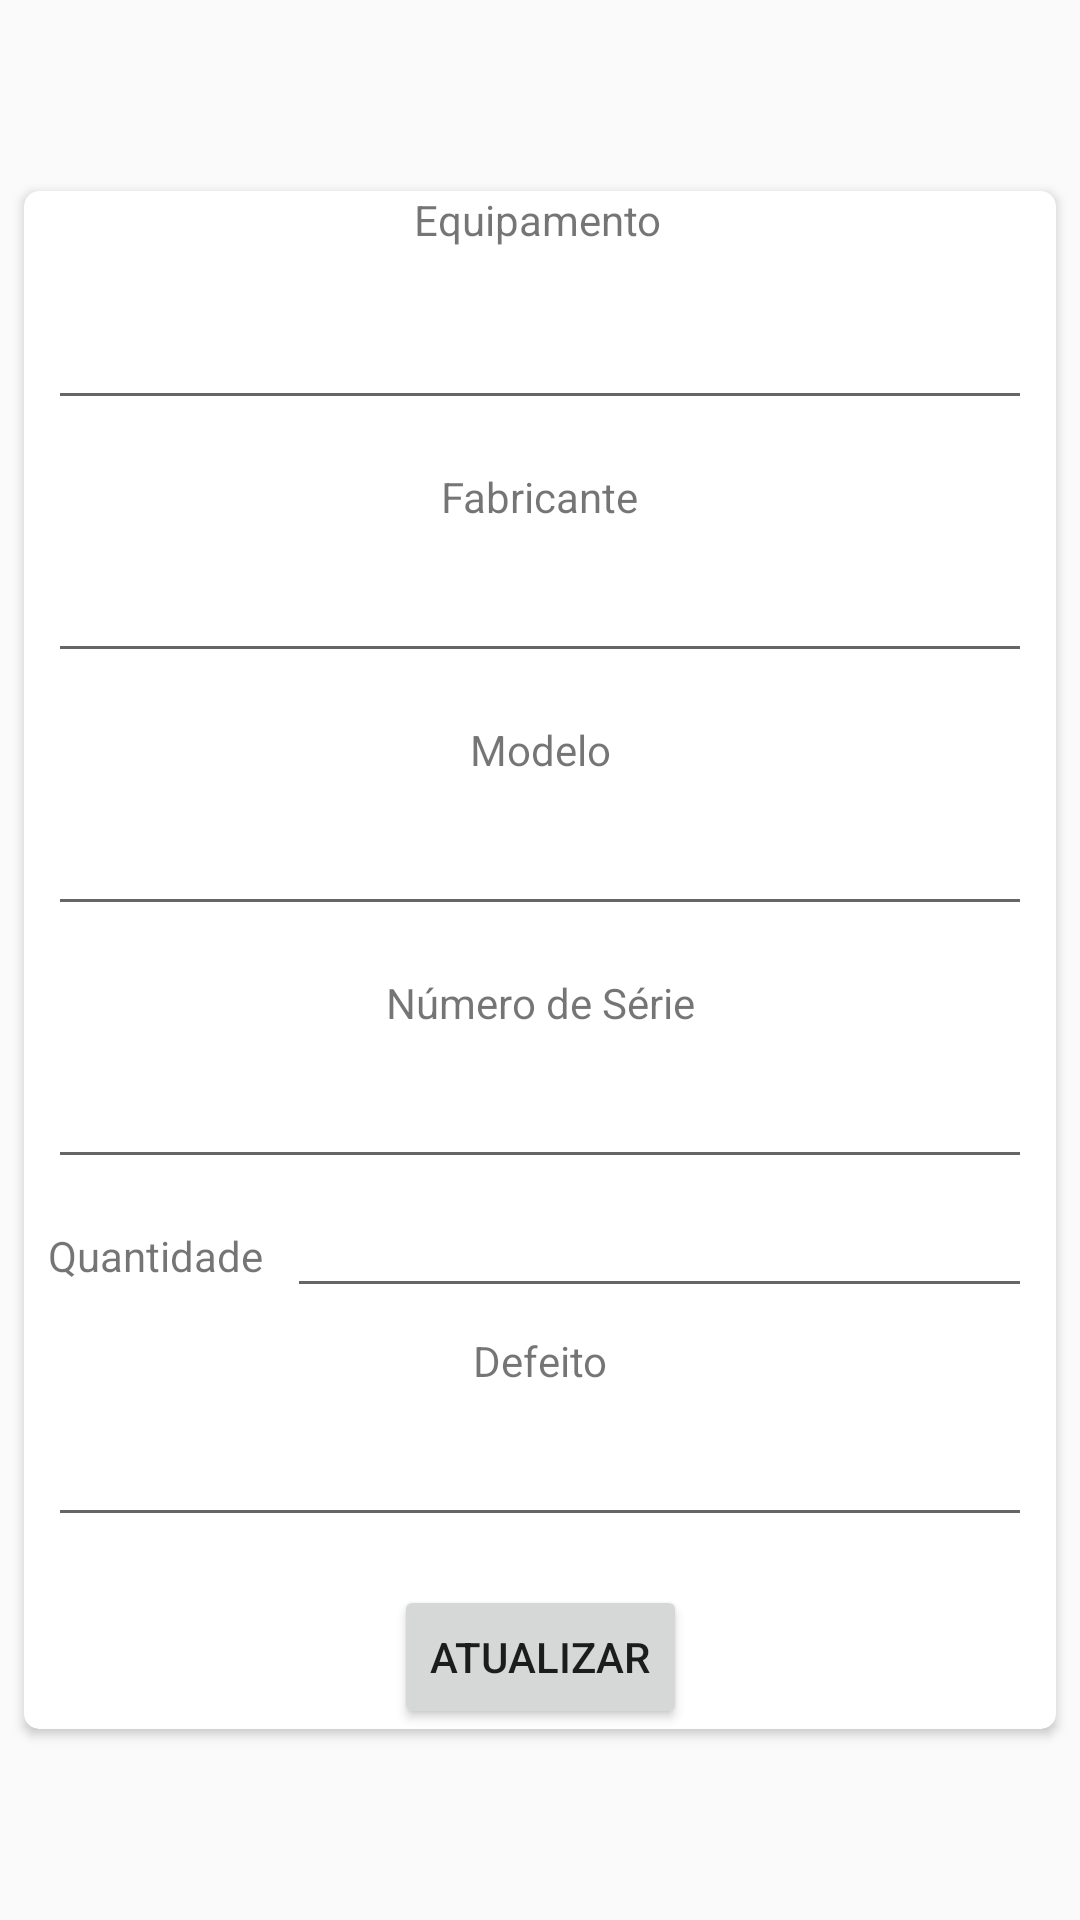

Here is an Android app screen rendered from its layout file. Give the layout XML and the strings, colors and styles it references.
<!-- AndroidManifest.xml: application theme AppTheme -->
<!-- res/layout/recyclerview_relatar_danos_contents.xml -->
<?xml version="1.0" encoding="utf-8"?>
<androidx.constraintlayout.widget.ConstraintLayout xmlns:android="http://schemas.android.com/apk/res/android"
    xmlns:app="http://schemas.android.com/apk/res-auto"
    xmlns:tools="http://schemas.android.com/tools"
    android:layout_width="match_parent"
    android:layout_height="wrap_content">

    <androidx.cardview.widget.CardView
        android:layout_width="0dp"
        android:layout_height="wrap_content"
        android:layout_marginStart="8dp"
        android:layout_marginTop="8dp"
        android:layout_marginEnd="8dp"
        android:layout_marginBottom="8dp"
        app:cardCornerRadius="5dp"
        app:layout_constraintBottom_toBottomOf="parent"
        app:layout_constraintEnd_toEndOf="parent"
        app:layout_constraintStart_toStartOf="parent"
        app:layout_constraintTop_toTopOf="parent">

        <androidx.constraintlayout.widget.ConstraintLayout
            android:layout_width="match_parent"
            android:layout_height="match_parent">

            <TextView
                android:id="@+id/textView5"
                android:layout_width="wrap_content"
                android:layout_height="wrap_content"
                android:layout_marginStart="8dp"
                android:layout_marginEnd="8dp"
                android:text="@string/title_equipamento"
                app:layout_constraintEnd_toEndOf="parent"
                app:layout_constraintHorizontal_bias="0.497"
                app:layout_constraintStart_toStartOf="parent"
                app:layout_constraintTop_toTopOf="parent" />

            <TextView
                android:id="@+id/textView7"
                android:layout_width="wrap_content"
                android:layout_height="wrap_content"
                android:layout_marginTop="16dp"
                android:text="@string/title_defeito"
                app:layout_constraintEnd_toEndOf="parent"
                app:layout_constraintHorizontal_bias="0.501"
                app:layout_constraintStart_toStartOf="parent"
                app:layout_constraintTop_toBottomOf="@+id/textView9" />

            <EditText
                android:id="@+id/editText_equipamento"
                android:layout_width="0dp"
                android:layout_height="wrap_content"
                android:layout_marginStart="8dp"
                android:layout_marginTop="16dp"
                android:layout_marginEnd="8dp"
                android:ems="10"
                android:gravity="start|top"
                android:inputType="textMultiLine"
                app:layout_constraintEnd_toEndOf="parent"
                app:layout_constraintStart_toStartOf="parent"
                app:layout_constraintTop_toBottomOf="@+id/textView5" />

            <EditText
                android:id="@+id/editText_defeito"
                android:layout_width="0dp"
                android:layout_height="wrap_content"
                android:layout_marginStart="8dp"
                android:layout_marginTop="8dp"
                android:layout_marginEnd="8dp"
                android:ems="10"
                android:gravity="start|top"
                android:inputType="text"
                app:layout_constraintEnd_toEndOf="parent"
                app:layout_constraintStart_toStartOf="parent"
                app:layout_constraintTop_toBottomOf="@+id/textView7" />

            <TextView
                android:id="@+id/textView9"
                android:layout_width="wrap_content"
                android:layout_height="wrap_content"
                android:layout_marginStart="8dp"
                android:layout_marginTop="16dp"
                android:text="@string/title_quantidade"
                app:layout_constraintStart_toStartOf="parent"
                app:layout_constraintTop_toBottomOf="@+id/editText_numero_serie" />

            <EditText
                android:id="@+id/editText_quantidade"
                android:layout_width="0dp"
                android:layout_height="wrap_content"
                android:layout_marginStart="8dp"
                android:layout_marginEnd="8dp"
                android:ems="10"
                android:inputType="number"
                app:layout_constraintBaseline_toBaselineOf="@+id/textView9"
                app:layout_constraintEnd_toEndOf="parent"
                app:layout_constraintStart_toEndOf="@+id/textView9" />

            <Button
                android:id="@+id/button_update"
                android:layout_width="wrap_content"
                android:layout_height="wrap_content"
                android:layout_marginStart="8dp"
                android:layout_marginTop="16dp"
                android:layout_marginEnd="8dp"
                android:text="@string/title_update"
                app:layout_constraintEnd_toEndOf="parent"
                app:layout_constraintHorizontal_bias="0.5"
                app:layout_constraintStart_toStartOf="parent"
                app:layout_constraintTop_toBottomOf="@+id/editText_defeito" />

            <TextView
                android:id="@+id/textView16"
                android:layout_width="wrap_content"
                android:layout_height="wrap_content"
                android:layout_marginTop="16dp"
                android:text="@string/title_fabricante"
                app:layout_constraintEnd_toEndOf="parent"
                app:layout_constraintStart_toStartOf="parent"
                app:layout_constraintTop_toBottomOf="@+id/editText_equipamento" />

            <EditText
                android:id="@+id/editText_fabricante"
                android:layout_width="0dp"
                android:layout_height="wrap_content"
                android:layout_marginStart="8dp"
                android:layout_marginTop="8dp"
                android:layout_marginEnd="8dp"
                android:ems="10"
                android:inputType="textPersonName"
                app:layout_constraintEnd_toEndOf="parent"
                app:layout_constraintStart_toStartOf="parent"
                app:layout_constraintTop_toBottomOf="@+id/textView16" />

            <TextView
                android:id="@+id/textView23"
                android:layout_width="wrap_content"
                android:layout_height="wrap_content"
                android:layout_marginTop="16dp"
                android:text="@string/title_modelo"
                app:layout_constraintEnd_toEndOf="parent"
                app:layout_constraintStart_toStartOf="parent"
                app:layout_constraintTop_toBottomOf="@+id/editText_fabricante" />

            <EditText
                android:id="@+id/editText_modelo"
                android:layout_width="0dp"
                android:layout_height="wrap_content"
                android:layout_marginStart="8dp"
                android:layout_marginTop="8dp"
                android:layout_marginEnd="8dp"
                android:ems="10"
                android:inputType="textPersonName"
                app:layout_constraintEnd_toEndOf="parent"
                app:layout_constraintStart_toStartOf="parent"
                app:layout_constraintTop_toBottomOf="@+id/textView23" />

            <TextView
                android:id="@+id/textView24"
                android:layout_width="wrap_content"
                android:layout_height="wrap_content"
                android:layout_marginTop="16dp"
                android:text="@string/title_numero_serie"
                app:layout_constraintEnd_toEndOf="parent"
                app:layout_constraintStart_toStartOf="parent"
                app:layout_constraintTop_toBottomOf="@+id/editText_modelo" />

            <EditText
                android:id="@+id/editText_numero_serie"
                android:layout_width="0dp"
                android:layout_height="wrap_content"
                android:layout_marginStart="8dp"
                android:layout_marginTop="8dp"
                android:layout_marginEnd="8dp"
                android:ems="10"
                android:inputType="textPersonName"
                app:layout_constraintEnd_toEndOf="parent"
                app:layout_constraintStart_toStartOf="parent"
                app:layout_constraintTop_toBottomOf="@+id/textView24" />

        </androidx.constraintlayout.widget.ConstraintLayout>
    </androidx.cardview.widget.CardView>
</androidx.constraintlayout.widget.ConstraintLayout>
<!-- resources referenced by this layout -->
<resources>
  <string name="title_defeito">Defeito</string>
  <string name="title_equipamento">Equipamento</string>
  <string name="title_fabricante">Fabricante</string>
  <string name="title_modelo">Modelo</string>
  <string name="title_numero_serie">Número de Série</string>
  <string name="title_quantidade">Quantidade</string>
  <string name="title_update">Atualizar</string>
  <style name="AppTheme" parent="Theme.AppCompat.Light.NoActionBar">
          <item name="colorPrimary">@color/colorPrimary</item>
          <item name="colorPrimaryDark">@color/colorPrimaryDark</item>
          <item name="colorAccent">@color/colorAccent</item>
  
  
  
      </style>
  <color name="colorPrimary">#E91E63</color>
  <color name="colorPrimaryDark">#C2185B</color>
  <color name="colorAccent">#009688</color>
</resources>
